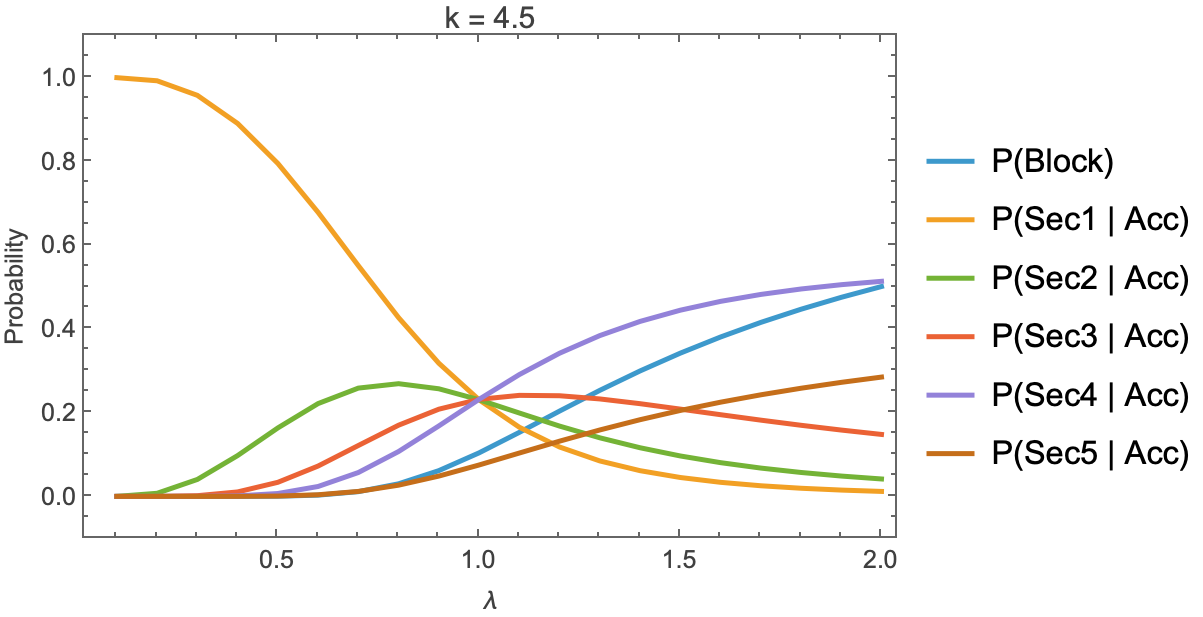

Source data for this figure (header and first rows):
lambda, mu, capacity, k, P(Block), P(Sec1 | Acc), P(Sec2 | Acc), P(Sec3 | Acc), P(Sec4 | Acc), P(Sec5 | Acc), P(Sec1), P(Sec2), P(Sec3), P(Sec4), P(Sec5)
0.1, 0.005682, 792, 4.5, -2.202491661273953e-14, 0.9999, 0.00005973, 3.566833080420642e-9, -2.5942654635002214e-13, -1.5992730334242268e-13, 0.9999, 0.00005973, 3.5668330804207204e-9, -2.5942654635002785e-13, -1.5992730334242619e-13
0.2, 0.005682, 792, 4.5, 2.6331703744525425e-10, 0.9925, 0.007436, 0.00005572, 4.174308443610222e-7, 2.830553318821002e-9, 0.9925, 0.007436, 0.00005572, 4.174308442511055e-7, 2.8305533180756688e-9
0.3, 0.005682, 792, 4.5, 5.651111634878171e-7, 0.9577, 0.04048, 0.001711, 0.00007227, 0.000002381, 0.9577, 0.04048, 0.001711, 0.00007227, 0.000002381
0.4, 0.005682, 792, 4.5, 0.00003462, 0.8906, 0.09746, 0.01067, 0.001167, 0.00008517, 0.8906, 0.09746, 0.01067, 0.001166, 0.00008517
0.5, 0.005682, 792, 4.5, 0.0004807, 0.7951, 0.1635, 0.03364, 0.006913, 0.0008191, 0.7947, 0.1634, 0.03362, 0.00691, 0.0008187
0.6, 0.005682, 792, 4.5, 0.003004, 0.6783, 0.2217, 0.07248, 0.02367, 0.003893, 0.6763, 0.221, 0.07226, 0.0236, 0.003881
0.7, 0.005682, 792, 4.5, 0.01134, 0.551, 0.2586, 0.1215, 0.05701, 0.01189, 0.5447, 0.2557, 0.1201, 0.05636, 0.01176
0.8, 0.005682, 792, 4.5, 0.03007, 0.4269, 0.2692, 0.17, 0.1072, 0.02679, 0.414, 0.2611, 0.1649, 0.1039, 0.02599
0.9, 0.005682, 792, 4.5, 0.06153, 0.318, 0.257, 0.2082, 0.1683, 0.04851, 0.2984, 0.2412, 0.1954, 0.1579, 0.04552
1, 0.005682, 792, 4.5, 0.104, 0.2307, 0.2308, 0.2317, 0.2318, 0.07499, 0.2067, 0.2068, 0.2076, 0.2077, 0.0672
1.1, 0.005682, 792, 4.5, 0.1529, 0.1652, 0.1992, 0.2413, 0.2908, 0.1035, 0.1399, 0.1687, 0.2044, 0.2464, 0.0877
1.2, 0.005682, 792, 4.5, 0.2037, 0.118, 0.1679, 0.2404, 0.3419, 0.1319, 0.09393, 0.1337, 0.1914, 0.2722, 0.105
1.3, 0.005682, 792, 4.5, 0.2532, 0.0847, 0.1399, 0.2327, 0.384, 0.1586, 0.06325, 0.1045, 0.1738, 0.2868, 0.1185
1.4, 0.005682, 792, 4.5, 0.2996, 0.06144, 0.1162, 0.2214, 0.4178, 0.1831, 0.04303, 0.08138, 0.1551, 0.2927, 0.1283
1.5, 0.005682, 792, 4.5, 0.3421, 0.04514, 0.09657, 0.2085, 0.4446, 0.2052, 0.0297, 0.06354, 0.1372, 0.2925, 0.135
1.6, 0.005682, 792, 4.5, 0.3806, 0.03363, 0.08059, 0.1951, 0.4657, 0.225, 0.02083, 0.04992, 0.1208, 0.2885, 0.1393
1.7, 0.005682, 792, 4.5, 0.4155, 0.02541, 0.06764, 0.1821, 0.4823, 0.2426, 0.01485, 0.03954, 0.1064, 0.2819, 0.1418
1.8, 0.005682, 792, 4.5, 0.4469, 0.01946, 0.05714, 0.1698, 0.4953, 0.2583, 0.01076, 0.0316, 0.09392, 0.2739, 0.1428
1.9, 0.005682, 792, 4.5, 0.4754, 0.01511, 0.0486, 0.1584, 0.5055, 0.2723, 0.007925, 0.0255, 0.08311, 0.2652, 0.1429
2, 0.005682, 792, 4.5, 0.5012, 0.01187, 0.04162, 0.148, 0.5136, 0.2849, 0.005921, 0.02076, 0.0738, 0.2562, 0.1421
